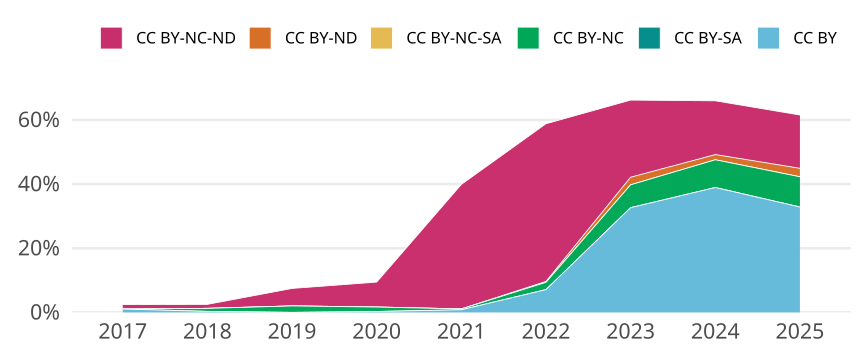

Values plotted in this chart, from the file beside it:
cr_year, jn_all, cc, cc_total, prop
2017, 288, CC BY, 3, 0.01042
2017, 288, CC BY-SA, 0, 0
2017, 288, CC BY-NC, 0, 0
2017, 288, CC BY-NC-SA, 0, 0
2017, 288, CC BY-ND, 0, 0
2017, 288, CC BY-NC-ND, 4, 0.01389
2018, 320, CC BY, 1, 0.003125
2018, 320, CC BY-SA, 0, 0
2018, 320, CC BY-NC, 3, 0.009375
2018, 320, CC BY-NC-SA, 0, 0
2018, 320, CC BY-ND, 0, 0
2018, 320, CC BY-NC-ND, 4, 0.0125
2019, 348, CC BY, 0, 0
2019, 348, CC BY-SA, 0, 0
2019, 348, CC BY-NC, 7, 0.02011
2019, 348, CC BY-NC-SA, 0, 0
2019, 348, CC BY-ND, 0, 0
2019, 348, CC BY-NC-ND, 19, 0.0546
2020, 360, CC BY, 1, 0.002778
2020, 360, CC BY-SA, 0, 0
2020, 360, CC BY-NC, 5, 0.01389
2020, 360, CC BY-NC-SA, 0, 0
2020, 360, CC BY-ND, 0, 0
2020, 360, CC BY-NC-ND, 28, 0.07778
2021, 371, CC BY, 3, 0.008086
2021, 371, CC BY-SA, 0, 0
2021, 371, CC BY-NC, 1, 0.002695
2021, 371, CC BY-NC-SA, 0, 0
2021, 371, CC BY-ND, 0, 0
2021, 371, CC BY-NC-ND, 144, 0.3881
2022, 352, CC BY, 25, 0.07102
2022, 352, CC BY-SA, 0, 0
2022, 352, CC BY-NC, 8, 0.02273
2022, 352, CC BY-NC-SA, 0, 0
2022, 352, CC BY-ND, 1, 0.002841
2022, 352, CC BY-NC-ND, 173, 0.4915
2023, 337, CC BY, 110, 0.3264
2023, 337, CC BY-SA, 0, 0
2023, 337, CC BY-NC, 24, 0.07122
2023, 337, CC BY-NC-SA, 0, 0
2023, 337, CC BY-ND, 8, 0.02374
2023, 337, CC BY-NC-ND, 81, 0.2404
2024, 370, CC BY, 144, 0.3892
2024, 370, CC BY-SA, 0, 0
2024, 370, CC BY-NC, 32, 0.08649
2024, 370, CC BY-NC-SA, 0, 0
2024, 370, CC BY-ND, 6, 0.01622
2024, 370, CC BY-NC-ND, 62, 0.1676
2025, 265, CC BY, 87, 0.3283
2025, 265, CC BY-SA, 0, 0
2025, 265, CC BY-NC, 25, 0.09434
2025, 265, CC BY-NC-SA, 0, 0
2025, 265, CC BY-ND, 7, 0.02642
2025, 265, CC BY-NC-ND, 44, 0.166
